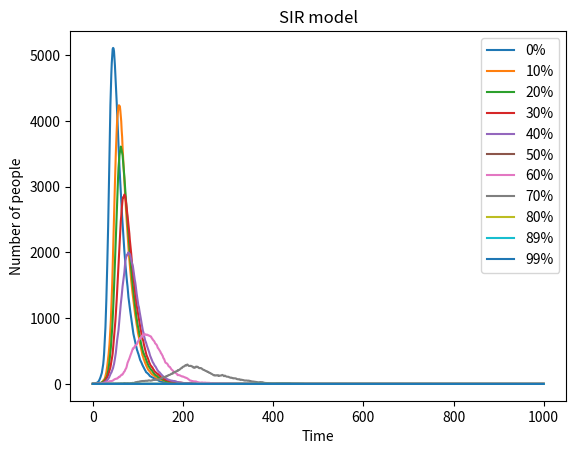

Python code for this plot:
# -*- coding: utf-8 -*-
"""
Created on Wed May  8 11:06:23 2019

[redacted]
"""
p=0
#import necessary libraries
import numpy as np
import matplotlib.pyplot as plt
for i in range(1,12):# change the percentage
    # define necessary parameters
    N=10000
    V=int(p*N)
    S=9999-V
    I=1
    R=0
    l=str(int(p*100))+"%"# late used for label
    p=p+0.1

    beta=0.3
    gamma=0.05
#creat necessary arrays
    matrix1=[S]
    matrix2=[1]
    matrix3=[0]
    for i in range(1,1001):# run 1000 times
        r1=np.random.choice(range(2),S,p=[1-beta*I/N,beta*I/N])
        s1=sum(r1)#sum zeros and ones to determine teh number of infected ones
#print(r1)
        S=S-s1
#print(S)
        I=I+s1
#print(I)
        matrix1.append(S)
        r2=np.random.choice(range(2),I,p=[1-gamma,gamma])
        s2=sum(r2)
        I=I-s2
        R=R+s2
        matrix2.append(I)#expand arrays
        matrix3.append(R)
        #print(matrix1)
    plt.plot(matrix2,label=l)
#plt.plot(matrix3,label="recovered")
    plt.title("SIR model")
    plt.xlabel("Time")
    plt.ylabel("Number of people")
    plt.legend()#show labels
plt.show()
    